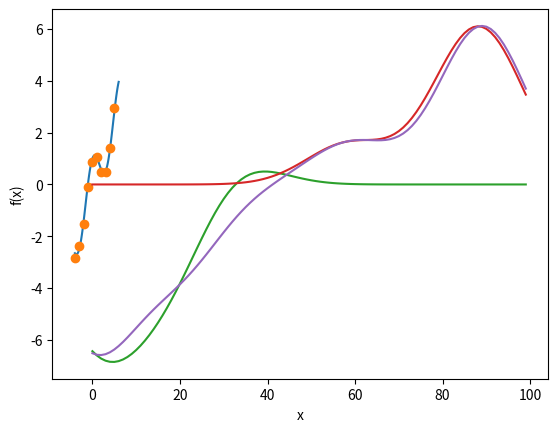

This chart was generated by the following Python code:
# [redacted]

import numpy as np
from numpy.linalg import pinv #pseudoinverse
import matplotlib.pyplot as plt


def output_func(x):
    """
    output function to predict using RBF
    :param x: a 1x1 or Nx1 input vector
    :return: cos(x)+0.5x
    """
    yx = lambda x: np.cos(x) + 0.5*x
    return yx(x)


def target_func(y, std):
    """
    Add random noise to the output function
    :param y: Nx1 vector
    :param std: standard dev for rand function
    :return: y_i + rand(-std,std)
    """
    for i in range(y.shape[0]):
        y[i] = y[i] + np.random.uniform(-std, std)
    return y

def L1_loss(y_true, y_pred):
    """

    :param y_true: N x 1 vector
    :param y_pred: N x 1 vector
    :return:
        sum of absolute difference between true and predicted values
    """
    n = y_pred.shape[0]
    sum = 0
    for i in range(n):
        sum += np.abs(y_true[i]- y_pred[i])
    return sum

class RBF(object):
    def __init__(self, w):
        """
        Initialize w & C
        :param w: Kx1 weight vector or list

        """
        self.w = np.array(w) if isinstance(w, list) else w
        self.c = np.zeros_like(self.w)

    def neurons_output(self, x, w):
        """
        compute the output of each RBF neuron, i.e exp(-(x_i-w_i)**2)/2) for all given x examples
        :param x: N x 1 -- N Points
        :param w: K x 1 -- K Neurons
        :return:
                 N x K  :
        """
        k = w.shape[0]
        n = x.shape[0]
        output = np.zeros((n, k))
        for i in range(n):
            for j in range(k):
                output[i][j] = np.exp(-(x[i]-w[j])**2)/2
        return output

    def train(self, x, y):
        """
        given x, y and object weights  find the c using pseudo-inverse
        :param x: input x : (Nx1)
        :param y: output y to predict : (Nx1)
        :return:
        """
        output = self.neurons_output(x, self.w)
        pseudoinverse = np.linalg.pinv(output)
        self.c = np.dot(pseudoinverse, y)
        return self.c
    

    def predict(self, x):
        """
        given the trained RBF predict the function values
        for given inputs
        :param x: input x: (Nx1)
        :return: Kx1 predicted f(x) for each value...
        """
        sum = 0
        for i in range(self.c.shape[0]):
            sum += self.c[i]*np.exp(-((x-self.w[i])**2)/2)
        return sum


def evaluate_rbf(xtrain, ytrain, xtest, ytest, w):
    """
    train and test RBF for given w, training and test examples...
    :param xtrain: training points --> x
    :param ytrain: training labels --> f(x)
    :param xtest: testing --> x
    :param ytest: test --> f(x)
    :param w: weights to use
    :return:
    """
    rbf = RBF(w)
    rbf.train(xtrain, ytrain)
    ypred = rbf.predict(xtest)
    print(f"xtest:{xtest[:5]},ypred:{ypred[:5]}")
    print(f"Learned RBF coefficients = {rbf.c}")
    print(f"L1 Loss = {L1_loss(ypred, ytest)}")
    plt.plot(ypred)
    # plt.show()
    return ypred


if __name__ == "__main__":
    # training data and labels...
    xtrain = np.arange(-4, 6)  # sample training examples with xtrain

    # now  first generate f (x) and then add 
    # random noise sampled uniformly from the range [−0.2, 0.2] to each of the 10 values
    # using output_func and target_func
    # Generate f(x)
    fx = output_func(xtrain)

    #ytrain is the target lable, i.e. f(x)+random_noise
    ytrain = target_func(fx, 0.2)

    # test data and labels...
    xtest = np.linspace(-4, 6, num=100)
    ytest = output_func(xtest)  

    # plot training and test curves...
    plt.figure()
    plt.plot(xtest, ytest)  # plot test data
    plt.plot(xtrain, ytrain, 'o')  # plot training data
    plt.xlabel('x')
    plt.ylabel('f(x)')
    #plt.show()

    # train RBF network by calling evaluate_rbf function
    # Train three diffferent networks using 3 different
    # set of weights and then plot them on a single plot 

    evaluate_rbf(xtrain, ytrain, xtest, ytest, [-4,-3,-2,-1])
    evaluate_rbf(xtrain, ytrain, xtest, ytest,[2,3,4,5])
    evaluate_rbf(xtrain, ytrain, xtest, ytest,[-4,-2,2,5])

    # HINT: To have a single plot on the same figure
    # call plt.show only once at the end of plotting
    # all the plots.
    plt.show()
